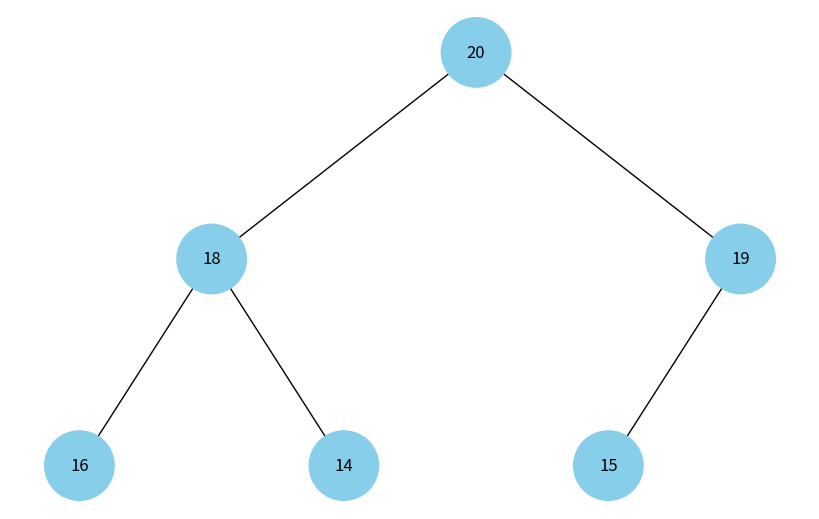

Reproduce this figure in Python.
import uuid
import networkx as nx
import matplotlib.pyplot as plt

class Node:
    def __init__(self, key, color="skyblue"):
        self.left = None
        self.right = None
        self.val = key
        self.color = color
        self.id = str(uuid.uuid4())

def add_edges(graph, node, pos, x=0, y=0, layer=1):
    if node is not None:
        graph.add_node(node.id, color=node.color, label=node.val)
        if node.left:
            graph.add_edge(node.id, node.left.id)
            l = x - 1 / 2 ** layer
            pos[node.left.id] = (l, y - 1)
            l = add_edges(graph, node.left, pos, x=l, y=y - 1, layer=layer + 1)
        if node.right:
            graph.add_edge(node.id, node.right.id)
            r = x + 1 / 2 ** layer
            pos[node.right.id] = (r, y - 1)
            r = add_edges(graph, node.right, pos, x=r, y=y - 1, layer=layer + 1)
    return graph

def draw_tree(tree_root):
    tree = nx.DiGraph()
    pos = {tree_root.id: (0, 0)}
    tree = add_edges(tree, tree_root, pos)

    colors = [node[1]['color'] for node in tree.nodes(data=True)]
    labels = {node[0]: node[1]['label'] for node in tree.nodes(data=True)}

    plt.figure(figsize=(8, 5))
    nx.draw(tree, pos=pos, labels=labels, arrows=False, node_size=2500, node_color=colors)
    plt.show()

# Створення бінарної купи
root = Node(20)  # Змініть значення для вузлів, щоб створити максимальну купу
root.left = Node(18)
root.left.left = Node(16)
root.left.right = Node(14)
root.right = Node(19)
root.right.left = Node(15)

# Відображення купи
draw_tree(root)
